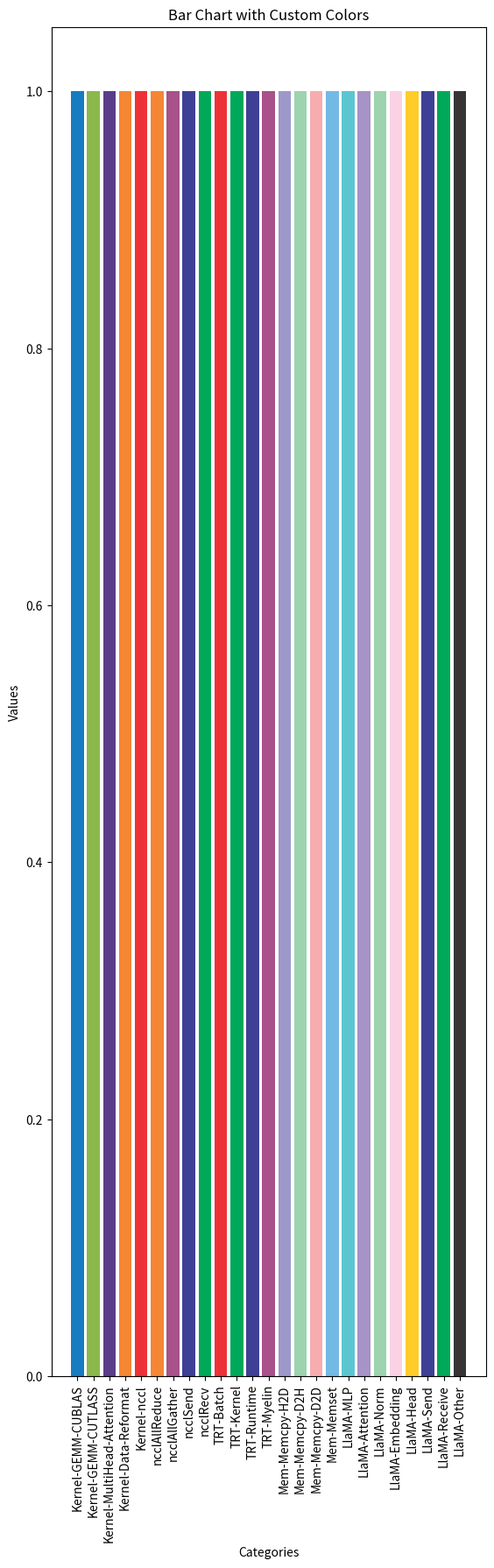

Here is the Python script that generated this plot:
import matplotlib.pyplot as plt
import numpy as np
import pandas as pd
import argparse
import os


color = { 'Kernel-GEMM-CUBLAS'           : '#157CBF',
              'Kernel-GEMM-CUTLASS'          : '#8BB84B',
              'Kernel-MultiHead-Attention'   : '#5B3C89',
              'Kernel-Data-Reformat'         : '#F58634',
              'Kernel-nccl'                  : '#ED3237',
    
              'ncclAllReduce'         : '#F58634',
              'ncclAllGather'         : '#A8518A',
              'ncclSend'              : '#3E4095',
              'ncclRecv'              : '#00A859',
              
              'TRT-Batch'             : '#ED3237',
              'TRT-Kernel'            : '#00A859',
              'TRT-Runtime'           : '#3E4095',
              'TRT-Myelin'            : '#A8518A',
              
              'Mem-Memcpy-H2D'        : '#9D98CA',
              'Mem-Memcpy-D2H'        : '#9DD3AF',
              'Mem-Memcpy-D2D'        : '#F7ADAF',
              'Mem-Memset'            : '#73B9E6',
              
              'LlaMA-MLP'             : '#5CC6D0',
              'LlaMA-Attention'       : '#A793C5',
              'LlaMA-Norm'            : '#9DD3AF',
              'LlaMA-Embedding'       : '#FAD2E3',
              'LlaMA-Head'            : '#FFCC29',
              'LlaMA-Send'            : '#3E4095',
              'LlaMA-Receive'         : '#00A859',
              'LlaMA-Other'           : '#373435'
    }

categories = list(color.keys())
values = list(color.values())
values = [1] * len(values)

bar_colors = [color[cat] for cat in categories]

fig, ax = plt.subplots()

ax.bar(categories, values, color=bar_colors)
fig.set_figheight(20) 

plt.xlabel('Categories')
plt.ylabel('Values')
plt.title('Bar Chart with Custom Colors')
plt.xticks(rotation=90)

plt.savefig('legend.pdf', format='pdf')
plt.show()
